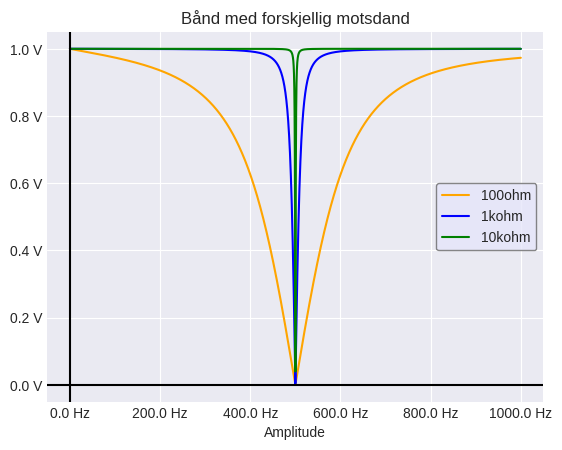

Reproduce this figure in Python.
import numpy as np
import matplotlib.pyplot as plt
import matplotlib.ticker as mticker 

def fToW(f):
    return f*2*np.pi

def v2(f,R,L,C):
    w = fToW(f)
    return R/np.sqrt((R**2) + ((w*L)/(1-w**2 * L *C)**2))

def toDB(xout):
    return 20*np.log10(xout)

R = 1e3
L = 0.80 #sett fra funnet verdi
resonansFrekvens = 500
C = 1/(L*fToW(resonansFrekvens)**2)


plt.style.use("seaborn-v0_8-dark")
f_verdier = np.linspace(0,1000,10000)
v2Verdier = v2(f_verdier,100,L,C)
v2VerdierDB = toDB(v2Verdier)


plt.plot(f_verdier,v2Verdier,color="orange",label="100ohm")
v2Verdier = v2(f_verdier,1000,L,C)
plt.plot(f_verdier,v2Verdier,color="blue",label="1kohm")
v2Verdier = v2(f_verdier,10000,L,C)
plt.plot(f_verdier,v2Verdier,color="green",label="10kohm")
plt.axhline(y=0,color = "black")
plt.axvline(x=0,color = "black")
# plt.gca().set_xscale("log")
plt.title(f"Bånd med forskjellig motsdand")
plt.xlabel("Frekvens")
plt.xlabel("Amplitude")
plt.gca().yaxis.set_major_formatter(mticker.FormatStrFormatter('%.1f V'))
plt.gca().xaxis.set_major_formatter(mticker.FormatStrFormatter('%.1f Hz'))
plt.legend(frameon=True,edgecolor="dimgray",facecolor="lavender")
plt.grid()
plt.savefig("flereMotsand.png")
plt.show()